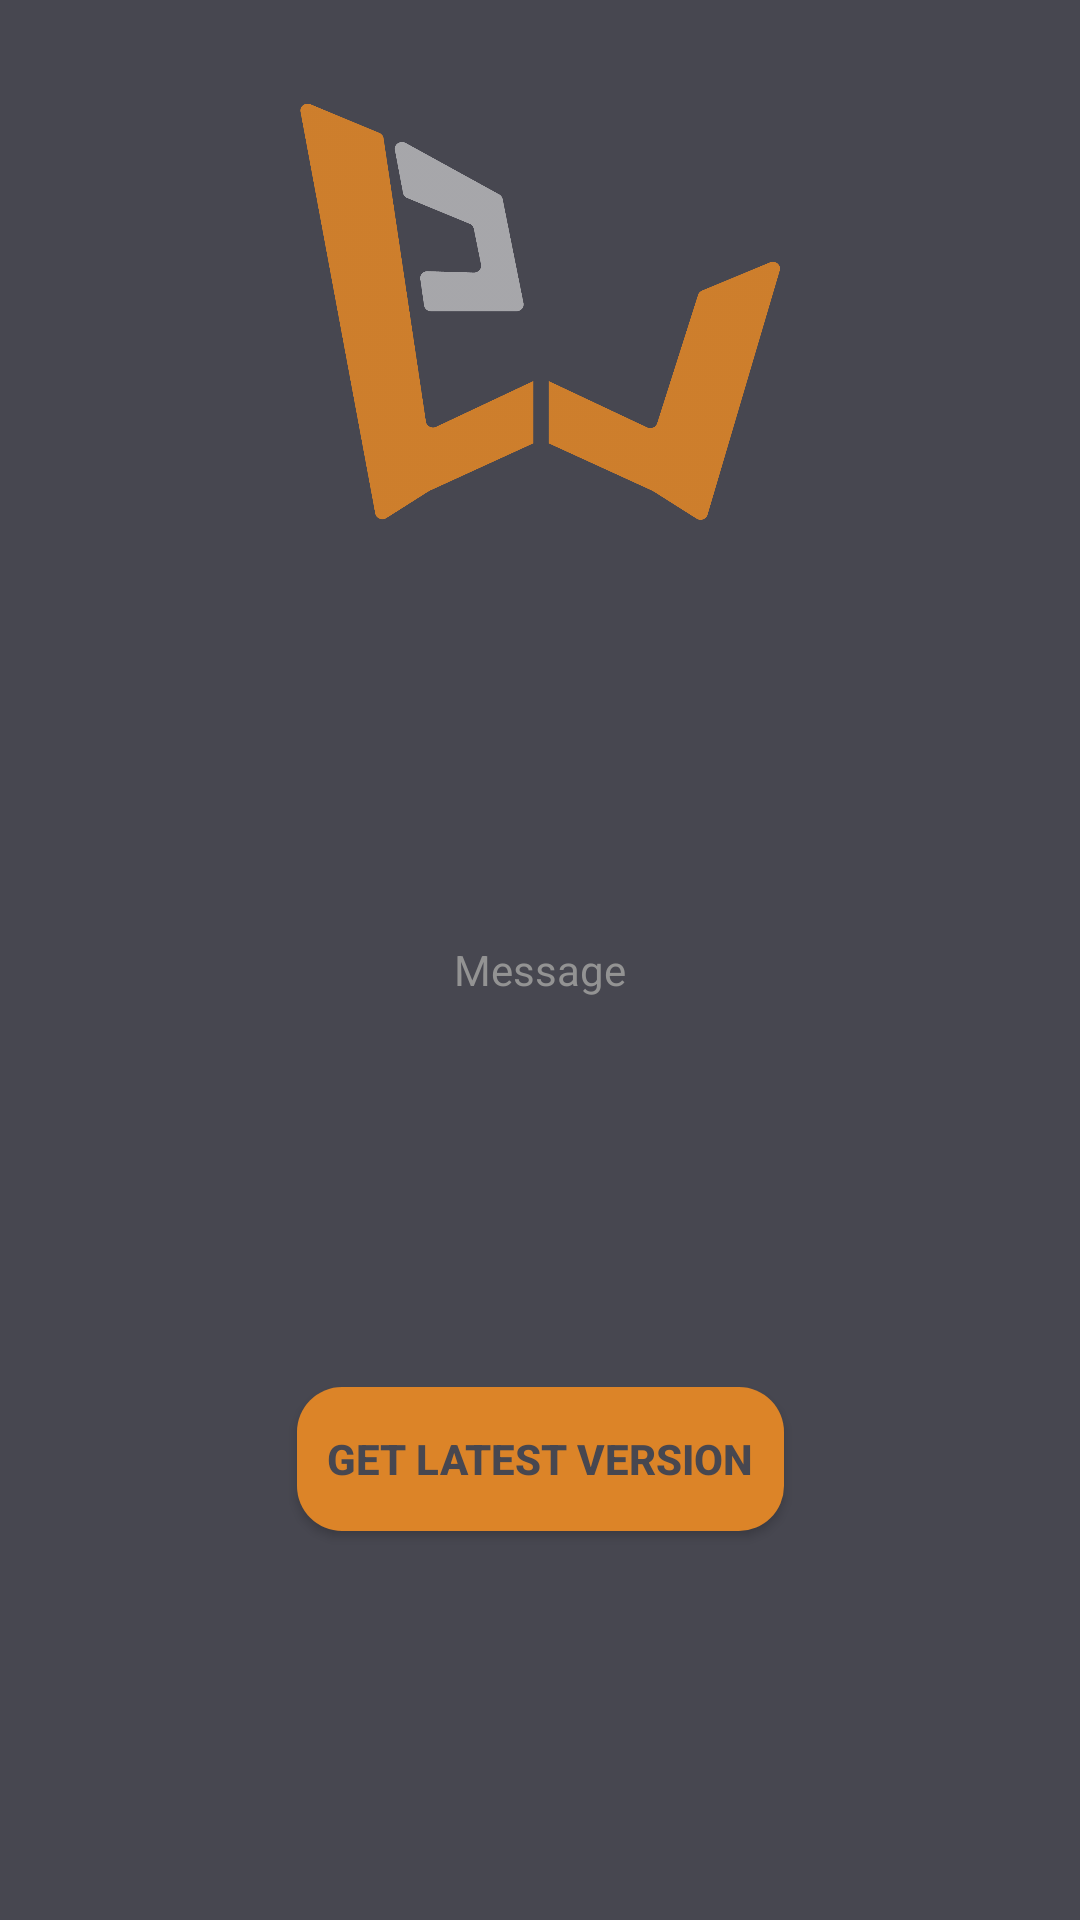

Reconstruct the res/layout file that produces this screen, plus the resources it refers to.
<!-- AndroidManifest.xml: application theme AppTheme -->
<!-- res/layout/activity_notification.xml -->
<?xml version="1.0" encoding="utf-8"?>
<androidx.constraintlayout.widget.ConstraintLayout xmlns:android="http://schemas.android.com/apk/res/android"
    xmlns:app="http://schemas.android.com/apk/res-auto"
    xmlns:tools="http://schemas.android.com/tools"
    android:layout_width="match_parent"
    android:layout_height="match_parent"
    android:background="@color/gray2"
    tools:context="com.example.WatPlan.Activities.NotificationActivity">


    <ImageView
        android:id="@+id/watPlanIcon"
        android:layout_width="160dp"
        android:layout_height="160dp"
        app:layout_constraintBottom_toBottomOf="parent"
        app:layout_constraintEnd_toEndOf="parent"
        app:layout_constraintStart_toStartOf="parent"
        app:layout_constraintTop_toTopOf="parent"
        app:layout_constraintVertical_bias="0.05"
        app:srcCompat="@drawable/logo_hdpi" />

    <androidx.constraintlayout.widget.ConstraintLayout
        android:id="@+id/messageLayout"
        android:layout_width="match_parent"
        android:layout_height="wrap_content"
        app:layout_constraintTop_toBottomOf="@id/watPlanIcon"
        app:layout_constraintBottom_toTopOf="@id/downloadButton"
        app:layout_constraintLeft_toLeftOf="parent"
        app:layout_constraintRight_toRightOf="parent"
        android:layout_marginHorizontal="40dp"
        >

        <TextView
            android:id="@+id/messageTextView"
            android:layout_width="wrap_content"
            android:layout_height="wrap_content"
            android:layout_marginHorizontal="20dp"
            android:text="Message"
            android:textAlignment="center"
            android:textColor="@color/gray3"
            tools:layout_editor_absoluteX="176dp"
            tools:layout_editor_absoluteY="241dp"
            app:layout_constraintTop_toTopOf="parent"
            app:layout_constraintLeft_toLeftOf="parent"
            app:layout_constraintRight_toRightOf="parent"
            />
    </androidx.constraintlayout.widget.ConstraintLayout>

    <Button
        android:id="@+id/downloadButton"
        android:layout_width="wrap_content"
        android:layout_height="wrap_content"
        android:background="@drawable/button_orange"
        android:padding="10dp"
        android:text="Get latest Version"
        android:textColor="@color/gray2"
        android:textStyle="bold"
        app:layout_constraintBottom_toBottomOf="parent"
        app:layout_constraintLeft_toLeftOf="parent"
        app:layout_constraintRight_toRightOf="parent"

        app:layout_constraintTop_toBottomOf="@+id/messageLayout" />
</androidx.constraintlayout.widget.ConstraintLayout>
<!-- resources referenced by this layout -->
<resources>
  <color name="gray2">#474750</color>
  <color name="gray3">#939393</color>
  <!-- drawable button_orange (drawable) -->
  <?xml version="1.0" encoding="utf-8"?>
  <shape xmlns:android="http://schemas.android.com/apk/res/android">
      <solid        android:color="@color/orange1"/>
      <corners android:radius="15dp"/>
      <padding android:left="2dp" android:top="2dp" android:right="2dp" android:bottom="2dp" />
  </shape>
  <!-- drawable logo_hdpi: png bitmap (drawable-mdpi, 64273 bytes) -->
  <style name="AppTheme" parent="Theme.AppCompat.Light.NoActionBar">
          
          <item name="colorPrimary">@color/colorPrimary</item>
          <item name="colorPrimaryDark">@color/colorPrimaryDark</item>
          <item name="colorAccent">@color/colorAccent</item>
      </style>
  <color name="orange1">#DC8428</color>
  <color name="colorPrimary">#008577</color>
  <color name="colorPrimaryDark">#00574B</color>
  <color name="colorAccent">#D81B60</color>
</resources>
